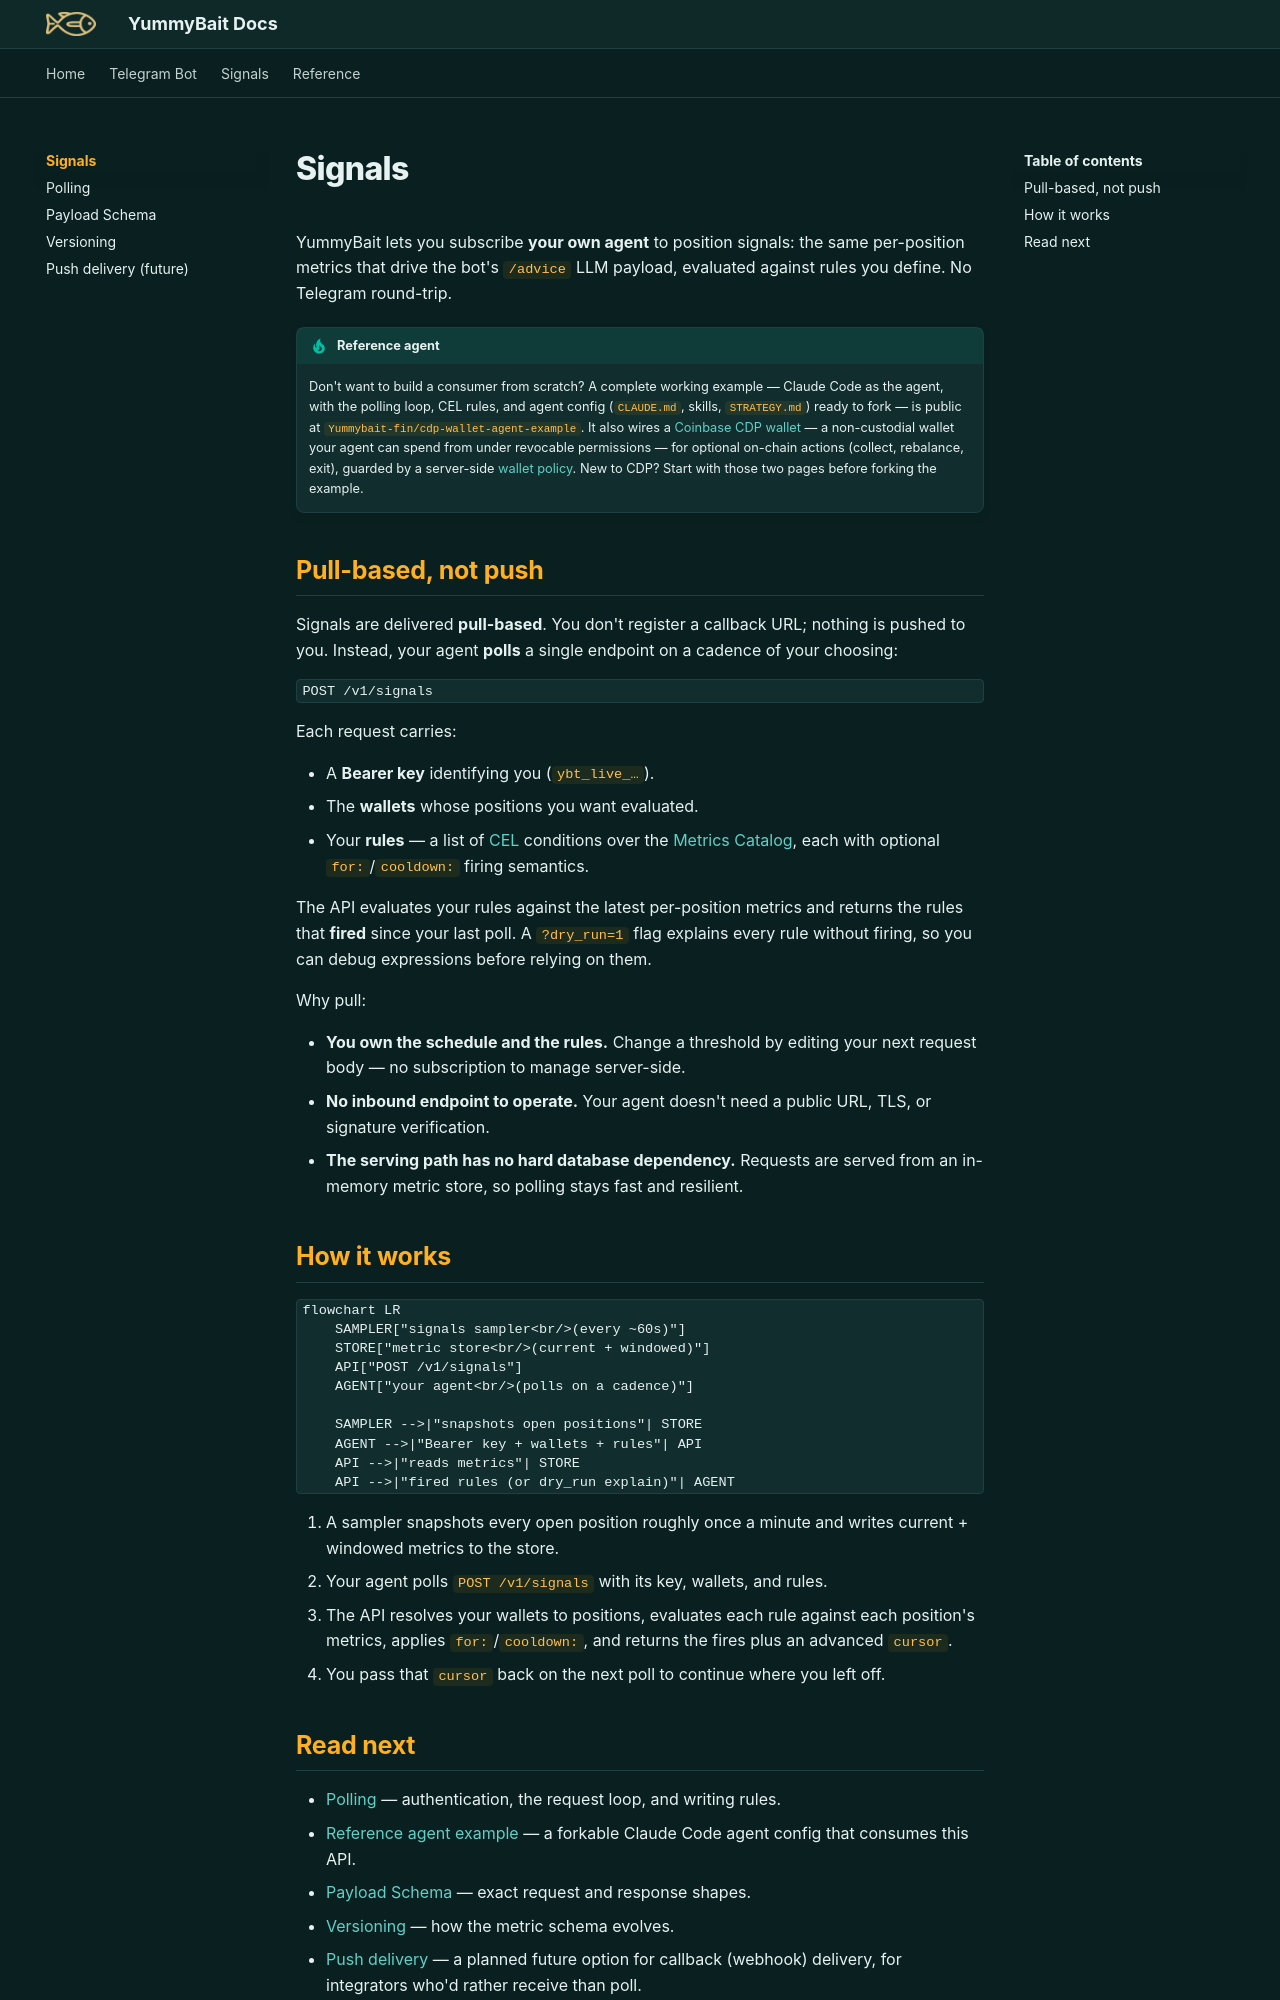

repository: Yummybait-fin/yummybait-docs · page: signals/index.html · generator: mkdocs

# Signals

YummyBait lets you subscribe **your own agent** to position signals:
the same per-position metrics that drive the bot's `/advice` LLM
payload, evaluated against rules you define. No Telegram round-trip.

!!! tip "Reference agent"

    Don't want to build a consumer from scratch? A complete working
    example — Claude Code as the agent, with the polling loop, CEL
    rules, and agent config (`CLAUDE.md`, skills, `STRATEGY.md`) ready
    to fork — is public at
    [`Yummybait-fin/cdp-wallet-agent-example`](https://github.com/Yummybait-fin/cdp-wallet-agent-example).
    It also wires a
    [Coinbase CDP wallet](https://docs.cdp.coinbase.com/wallets/non-custodial-wallets/overview)
    — a non-custodial wallet your agent can spend from under revocable
    permissions — for optional on-chain actions (collect, rebalance,
    exit), guarded by a server-side
    [wallet policy](https://docs.cdp.coinbase.com/wallets/security-and-policies/policy-engine/overview).
    New to CDP? Start with those two pages before forking the example.

## Pull-based, not push

Signals are delivered **pull-based**. You don't register a callback URL;
nothing is pushed to you. Instead, your agent **polls** a single
endpoint on a cadence of your choosing:

```
POST /v1/signals
```

Each request carries:

- A **Bearer key** identifying you (`ybt_live_…`).
- The **wallets** whose positions you want evaluated.
- Your **rules** — a list of [CEL](https://github.com/google/cel-spec)
  conditions over the [Metrics Catalog](../reference/metrics-catalog.md),
  each with optional `for:`/`cooldown:` firing semantics.

The API evaluates your rules against the latest per-position metrics and
returns the rules that **fired** since your last poll. A `?dry_run=1`
flag explains every rule without firing, so you can debug expressions
before relying on them.

Why pull:

- **You own the schedule and the rules.** Change a threshold by editing
  your next request body — no subscription to manage server-side.
- **No inbound endpoint to operate.** Your agent doesn't need a public
  URL, TLS, or signature verification.
- **The serving path has no hard database dependency.** Requests are
  served from an in-memory metric store, so polling stays fast and
  resilient.

## How it works

```mermaid
flowchart LR
    SAMPLER["signals sampler<br/>(every ~60s)"]
    STORE["metric store<br/>(current + windowed)"]
    API["POST /v1/signals"]
    AGENT["your agent<br/>(polls on a cadence)"]

    SAMPLER -->|"snapshots open positions"| STORE
    AGENT -->|"Bearer key + wallets + rules"| API
    API -->|"reads metrics"| STORE
    API -->|"fired rules (or dry_run explain)"| AGENT
```

1. A sampler snapshots every open position roughly once a minute and
   writes current + windowed metrics to the store.
2. Your agent polls `POST /v1/signals` with its key, wallets, and rules.
3. The API resolves your wallets to positions, evaluates each rule
   against each position's metrics, applies `for:`/`cooldown:`, and
   returns the fires plus an advanced `cursor`.
4. You pass that `cursor` back on the next poll to continue where you
   left off.
